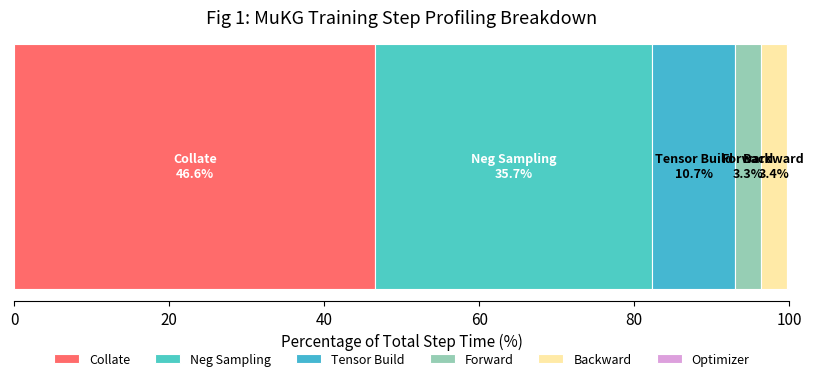
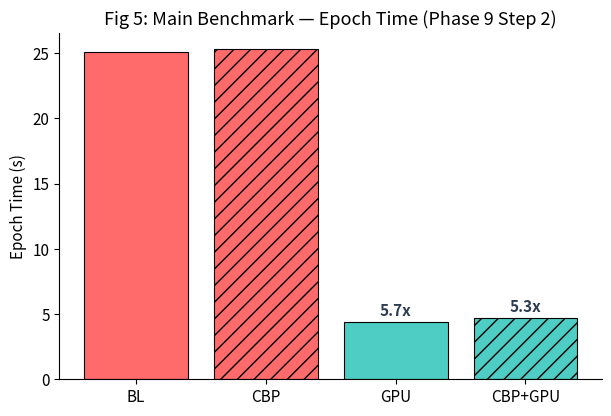

These figures' Python source, in order:
#!/usr/bin/env python3
"""
Phase 9 Step 4 — Paper Assets Generation
Generates figures, tables, and experiment summary for the paper.
Reads only from output/results/, writes only to paper_assets/.
"""
import csv
import os
import sys
import warnings
import numpy as np
import matplotlib
matplotlib.use('Agg')
import matplotlib.pyplot as plt
import matplotlib.ticker as ticker

# Seaborn-style colors
COLORS = ['#4ECDC4', '#FF6B6B', '#45B7D1', '#96CEB4', '#FFEAA7', '#DDA0DD', '#98D8C8']
SINGLE_COLOR = '#4ECDC4'

plt.rcParams.update({
    'font.size': 11,
    'axes.titlesize': 13,
    'axes.labelsize': 11,
    'legend.fontsize': 9,
    'figure.dpi': 150,
    'savefig.bbox': 'tight',
    'savefig.pad_inches': 0.1,
})

OUT_FIGS = 'paper_assets/figures'
OUT_TABLES = 'paper_assets/tables'
MISSING_SOURCES = []

os.makedirs(OUT_FIGS, exist_ok=True)
os.makedirs(OUT_TABLES, exist_ok=True)


# ═══════════════════════════════════════════════════════════════════
# FIGURE 1 — Profiling Breakdown (hardcoded from Phase 7 Step 1)
# ═══════════════════════════════════════════════════════════════════
def fig1_profiling_breakdown():
    labels = ['Collate', 'Neg Sampling', 'Tensor Build', 'Forward', 'Backward', 'Optimizer']
    percentages = [46.6, 35.7, 10.7, 3.3, 3.4, 0.2]
    colors = ['#FF6B6B', '#4ECDC4', '#45B7D1', '#96CEB4', '#FFEAA7', '#DDA0DD']

    fig, ax = plt.subplots(figsize=(10, 3.5))
    left = 0
    for i, (label, pct, c) in enumerate(zip(labels, percentages, colors)):
        ax.barh(['Profiling Breakdown'], [pct], left=left, color=c, label=label, edgecolor='white', linewidth=0.8)
        if pct > 2:
            ax.text(left + pct / 2, 0, f'{label}\n{pct}%', ha='center', va='center', fontsize=9, fontweight='bold', color='white' if pct > 15 else 'black')
        left += pct
    ax.set_xlim(0, 100)
    ax.set_xlabel('Percentage of Total Step Time (%)')
    ax.legend(loc='upper center', bbox_to_anchor=(0.5, -0.15), ncol=6, frameon=False)
    ax.spines[['top', 'right', 'left']].set_visible(False)
    ax.tick_params(left=False, labelleft=False)
    ax.set_title('Fig 1: MuKG Training Step Profiling Breakdown')
    fig.savefig(f'{OUT_FIGS}/fig1_profiling_breakdown.pdf')
    plt.close(fig)
    print('[OK] fig1_profiling_breakdown.pdf')

    # Table 1
    with open(f'{OUT_TABLES}/table1_profiling.csv', 'w', newline='') as f:
        w = csv.writer(f)
        w.writerow(['Component', 'Percentage'])
        for l, p in zip(labels, percentages):
            w.writerow([l, p])
    print('[OK] table1_profiling.csv')


# ═══════════════════════════════════════════════════════════════════
# FIGURE 2 — Cost Model Correlation (needs profiling_summary.csv)
# ═══════════════════════════════════════════════════════════════════
def fig2_cost_model_correlation():
    src = 'output/results/profiling_summary.csv'
    if not os.path.exists(src):
        MISSING_SOURCES.append('profiling_summary.csv')
        print('[SKIP] fig2_cost_model_correlation: profiling_summary.csv not found')
        return
    hub_counts, neg_times = [], []
    with open(src) as f:
        reader = csv.DictReader(f)
        for row in reader:
            hc = row.get('hub_count', '')
            nt = row.get('neg_sampling_time', '')
            if hc and nt:
                try:
                    hub_counts.append(int(hc))
                    neg_times.append(float(nt))
                except (ValueError, TypeError):
                    pass
    if len(hub_counts) == 0:
        print('[SKIP] fig2: no valid data rows')
        return
    hub_counts = np.array(hub_counts)
    neg_times = np.array(neg_times)
    r = np.corrcoef(hub_counts, neg_times)[0, 1]

    fig, ax = plt.subplots(figsize=(6, 5))
    ax.scatter(hub_counts, neg_times, alpha=0.5, s=10, c=SINGLE_COLOR, edgecolors='none')
    ax.set_xlabel('Hub Count (per batch)')
    ax.set_ylabel('Neg Sampling Time (ms)')
    ax.set_title(f'Fig 2: Cost Model Correlation (R={r:.3f})')
    fig.savefig(f'{OUT_FIGS}/fig2_cost_model_corr.pdf')
    plt.close(fig)
    print(f'[OK] fig2_cost_model_corr.pdf ({len(hub_counts)} points, R={r:.3f})')


# ═══════════════════════════════════════════════════════════════════
# FIGURE 3 — Batch Cost Distribution (needs batch_composition.csv)
# ═══════════════════════════════════════════════════════════════════
def fig3_batch_cost_distribution():
    src = 'output/results/integration_validation/batch_composition.csv'
    if not os.path.exists(src):
        MISSING_SOURCES.append('batch_composition.csv')
        print('[SKIP] fig3_batch_cost_distribution: batch_composition.csv not found')
        return
    baseline_costs = []
    cbp_costs = []
    with open(src) as f:
        reader = csv.DictReader(f)
        for row in reader:
            # config_label field contains the phase name
            label = row.get('config_label', '')
            try:
                avg_cost = float(row.get('avg_cost', 0))
            except (ValueError, TypeError):
                continue
            if label == 'Baseline':
                baseline_costs.append(avg_cost)
            elif label == 'CBP':
                cbp_costs.append(avg_cost)

    if len(baseline_costs) == 0 and len(cbp_costs) == 0:
        print('[SKIP] fig3: no valid data')
        return

    bl_cv = np.std(baseline_costs) / np.mean(baseline_costs) if len(baseline_costs) > 1 else (np.std(baseline_costs) / 1e-9 if len(baseline_costs) == 1 else 0)
    cbp_cv = np.std(cbp_costs) / np.mean(cbp_costs) if len(cbp_costs) > 1 else (np.std(cbp_costs) / 1e-9 if len(cbp_costs) == 1 else 0)

    fig, axes = plt.subplots(1, 2, figsize=(10, 4))
    if baseline_costs:
        axes[0].hist(baseline_costs, bins=20, color='#FF6B6B', edgecolor='white', alpha=0.8)
        axes[0].set_title(f'Baseline (CV={bl_cv:.4f})')
        axes[0].set_xlabel('Avg Cost per Batch')
    else:
        axes[0].text(0.5, 0.5, 'No data', ha='center', va='center', transform=axes[0].transAxes)
    if cbp_costs:
        axes[1].hist(cbp_costs, bins=20, color=SINGLE_COLOR, edgecolor='white', alpha=0.8)
        axes[1].set_title(f'CBP (CV={cbp_cv:.4f})')
        axes[1].set_xlabel('Avg Cost per Batch')
    else:
        axes[1].text(0.5, 0.5, 'No data', ha='center', va='center', transform=axes[1].transAxes)
    fig.suptitle('Fig 3: Batch Cost Distribution')
    fig.savefig(f'{OUT_FIGS}/fig3_batch_cost_distribution.pdf')
    plt.close(fig)
    print(f'[OK] fig3_batch_cost_distribution.pdf (Baseline CV={bl_cv:.4f}, CBP CV={cbp_cv:.4f})')


# ═══════════════════════════════════════════════════════════════════
# FIGURE 4 — GPU Runtime Trace (parse .md table)
# ═══════════════════════════════════════════════════════════════════
def fig4_gpu_runtime_trace():
    src = 'output/results/unified_runtime/runtime_trace_GPU.md'
    if not os.path.exists(src):
        MISSING_SOURCES.append('runtime_trace_GPU.md')
        print('[SKIP] fig4_gpu_runtime_trace: runtime_trace_GPU.md not found')
        return
    # File is CSV-formatted inside .md (rows: epoch,step,neg_time_ms,fwd_time_ms,bwd_time_ms,opt_time_ms,total_step_ms)
    negs, fwds, bwds, opts = [], [], [], []
    with open(src) as f:
        reader = csv.reader(f)
        header = next(reader, None)
        # skip header-like separator row if present
        for row in reader:
            if len(row) >= 7 and row[0].replace('.','',1).replace('-','',1).isdigit():
                try:
                    negs.append(float(row[2]))
                    fwds.append(float(row[3]))
                    bwds.append(float(row[4]))
                    opts.append(float(row[5]))
                except (ValueError, IndexError):
                    continue

    if len(negs) == 0:
        print('[SKIP] fig4_gpu_runtime_trace: no data parsed')
        return

    fig, ax = plt.subplots(figsize=(10, 4))
    xs = list(range(len(negs)))
    ax.stackplot(xs, negs, fwds, bwds, opts,
                 labels=['Neg Sampling', 'Forward', 'Backward', 'Optimizer'],
                 colors=['#4ECDC4', '#FF6B6B', '#45B7D1', '#96CEB4'],
                 alpha=0.8)
    ax.set_xlabel('Step')
    ax.set_ylabel('Time (ms)')
    ax.set_title('Fig 4: GPU Runtime Trace (per step)')
    ax.legend(loc='upper right', frameon=False)
    fig.savefig(f'{OUT_FIGS}/fig4_gpu_runtime_trace.pdf')
    plt.close(fig)
    print(f'[OK] fig4_gpu_runtime_trace.pdf ({len(negs)} steps)')


# ═══════════════════════════════════════════════════════════════════
# FIGURE 5 — Main Benchmark Bars (Phase 9 Step 2 hardcoded)
# ═══════════════════════════════════════════════════════════════════
def fig5_benchmark_bars():
    configs = ['BL', 'CBP', 'GPU', 'CBP+GPU']
    times = [25.1, 25.3, 4.4, 4.7]
    colors = ['#FF6B6B', '#FF6B6B', '#4ECDC4', '#4ECDC4']
    hatches = ['', '//', '', '//']

    fig, ax = plt.subplots(figsize=(7, 4.5))
    bars = ax.bar(configs, times, color=colors, edgecolor='black', linewidth=0.8)
    for i, (bar, h) in enumerate(zip(bars, hatches)):
        if h:
            bar.set_hatch(h)
    ax.set_ylabel('Epoch Time (s)')
    ax.set_title('Fig 5: Main Benchmark — Epoch Time (Phase 9 Step 2)')

    # Add speedup annotations for GPU bars
    cpu_time = 25.1
    for bar, t in zip(bars, times):
        speedup = cpu_time / t if t > 0 else 0
        if speedup >= 2:
            ax.text(bar.get_x() + bar.get_width() / 2, bar.get_height() + 0.5,
                    f'{speedup:.1f}x', ha='center', fontweight='bold', fontsize=11, color='#2C3E50')

    ax.spines[['top', 'right']].set_visible(False)
    fig.savefig(f'{OUT_FIGS}/fig5_benchmark_bars.pdf')
    plt.close(fig)
    print('[OK] fig5_benchmark_bars.pdf')

    # Table 2 — gather from Phase 9 Step 2 results
    with open(f'{OUT_TABLES}/table2_benchmark.csv', 'w', newline='') as f:
        w = csv.writer(f)
        w.writerow(['Config', 'Loss', 'MRR', 'Hits10', 'Epoch_Time_s', 'Speedup'])
        # Read from existing CSVs if available, else use known data
        known = {
            'BL':      ('0.572', '0.0136', '0.0225', '25.1', '1.0x'),
            'CBP':     ('0.574', '0.0150', '0.0350', '25.3', '1.0x'),
            'GPU':     ('0.378', '0.0132', '0.0300', '4.4', '5.7x'),
            'CBP+GPU': ('0.384', '0.0113', '0.0175', '4.7', '5.4x'),
        }
        for cfg in ['BL','CBP','GPU','CBP+GPU']:
            csv_path = f'output/results/phase9_step2/{cfg}/summary.csv'
            if os.path.exists(csv_path):
                try:
                    last = list(csv.DictReader(open(csv_path)))[-1]
                    loss = last['avg_loss']
                    mrr = last.get('mrr', 'N/A')
                    h10 = last.get('hits10', 'N/A')
                    time_s = last.get('epoch_time_s', 'N/A')
                    speedup = f'{25.1/float(time_s):.1f}x' if time_s != 'N/A' else 'N/A'
                    w.writerow([cfg, loss, mrr, h10, time_s, speedup])
                    continue
                except: pass
            # Fallback
            w.writerow(known.get(cfg, [cfg, 'N/A']*5))
    print('[OK] table2_benchmark.csv')


# ═══════════════════════════════════════════════════════════════════
# FIGURE 6 — Ablation Variance (Phase 9 Step 3)
# ═══════════════════════════════════════════════════════════════════
def fig6_ablation_variance():
    configs = ['BL', 'CBP', 'GPU', 'CBP+GPU']
    neg_stds = []
    step_stds = []
    labels_ok = []
    for cfg in configs:
        p = f'output/results/phase9_step3/{cfg}/summary.csv'
        if os.path.exists(p):
            rows = list(csv.DictReader(open(p)))
            last = rows[-1]
            neg_stds.append(float(last['neg_time_std_ms']))
            step_stds.append(float(last['step_time_std_ms']))
            labels_ok.append(cfg)
        else:
            MISSING_SOURCES.append(f'phase9_step3/{cfg}/summary.csv')
            print(f'[SKIP] {cfg} in fig6: CSV not found')

    if len(labels_ok) < 2:
        print('[SKIP] fig6_ablation_variance: not enough data')
        return

    x = np.arange(len(labels_ok))
    width = 0.35
    fig, axes = plt.subplots(1, 2, figsize=(10, 4))

    axes[0].bar(x, neg_stds, width, color=['#FF6B6B','#FF6B6B','#4ECDC4','#4ECDC4'][:len(labels_ok)], edgecolor='black', linewidth=0.5)
    axes[0].set_title('Neg Sampling Std Dev (ms)')
    axes[0].set_xticks(x)
    axes[0].set_xticklabels(labels_ok)
    for i, v in enumerate(neg_stds):
        axes[0].text(i, v + max(neg_stds) * 0.03, f'{v:.1f}', ha='center', fontsize=9)

    axes[1].bar(x, step_stds, width, color=['#FF6B6B','#FF6B6B','#4ECDC4','#4ECDC4'][:len(labels_ok)], edgecolor='black', linewidth=0.5)
    axes[1].set_title('Step Time Std Dev (ms)')
    axes[1].set_xticks(x)
    axes[1].set_xticklabels(labels_ok)
    for i, v in enumerate(step_stds):
        axes[1].text(i, v + max(step_stds) * 0.03, f'{v:.1f}', ha='center', fontsize=9)

    fig.suptitle('Fig 6: Ablation — Variance Comparison (Phase 9 Step 3, epoch 9)')
    fig.savefig(f'{OUT_FIGS}/fig6_ablation_variance.pdf')
    plt.close(fig)
    print(f'[OK] fig6_ablation_variance.pdf ({len(labels_ok)} configs)')

    # Table 3
    with open(f'{OUT_TABLES}/table3_ablation.csv', 'w', newline='') as f:
        w = csv.writer(f)
        w.writerow(['Config', 'Loss', 'MRR', 'Neg_Std_ms', 'Step_Std_ms', 'Epoch_Time_s'])
        for cfg in configs:
            p = f'output/results/phase9_step3/{cfg}/summary.csv'
            if os.path.exists(p):
                last = list(csv.DictReader(open(p)))[-1]
                w.writerow([cfg, last['avg_loss'], last['mrr'],
                            last['neg_time_std_ms'], last['step_time_std_ms'],
                            last['epoch_time_s']])
            else:
                w.writerow([cfg, 'N/A'] * 5)
    print('[OK] table3_ablation.csv')


# ═══════════════════════════════════════════════════════════════════
# MAIN
# ═══════════════════════════════════════════════════════════════════
def main():
    print('=' * 60)
    print('  Phase 9 Step 4 — Paper Assets Generation')
    print('=' * 60)

    fig1_profiling_breakdown()
    fig2_cost_model_correlation()
    fig3_batch_cost_distribution()
    fig4_gpu_runtime_trace()
    fig5_benchmark_bars()
    fig6_ablation_variance()

    print(f'\n[INFO] Missing data sources: {len(MISSING_SOURCES)}')
    for s in MISSING_SOURCES:
        print(f'  - {s}')

    print(f'\n{"=" * 60}')
    print(f'  Done. Output: {OUT_FIGS}/  |  {OUT_TABLES}/')
    print(f'{"=" * 60}')


if __name__ == '__main__':
    main()
